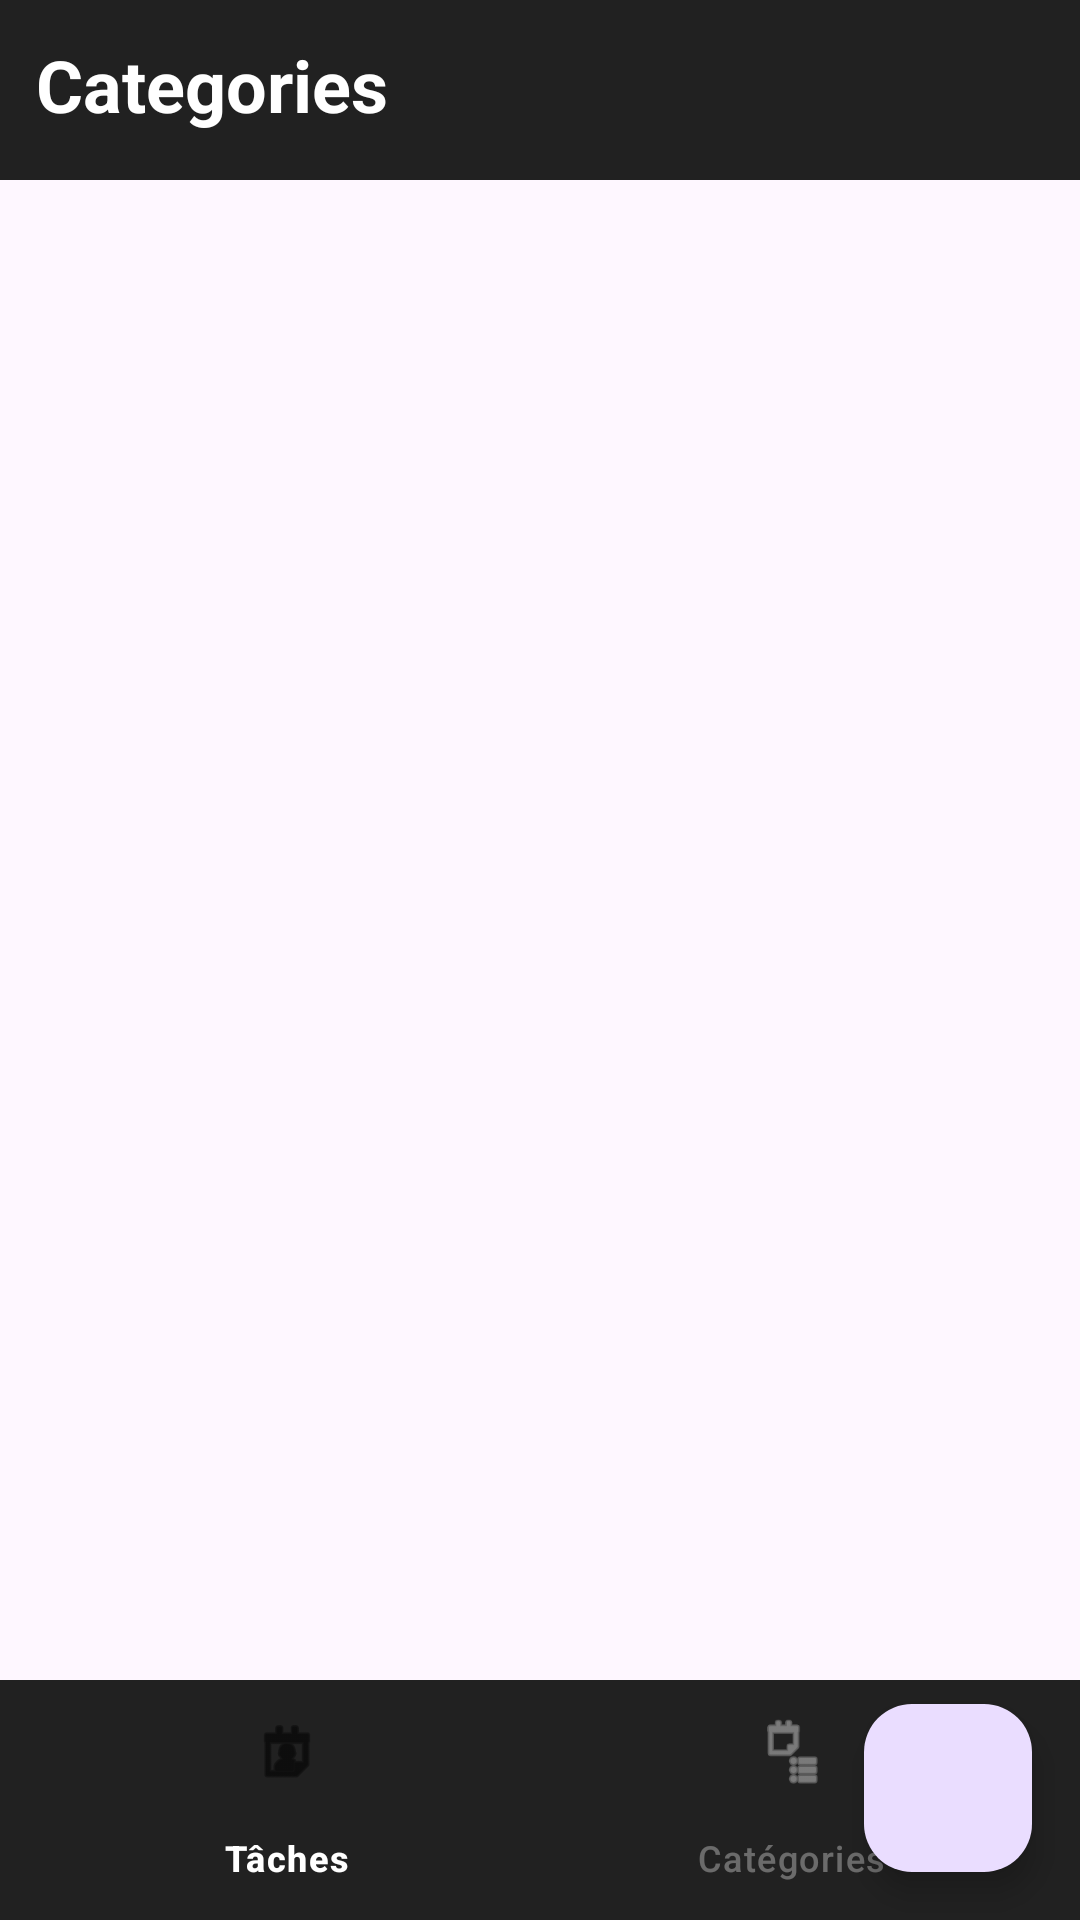

Here is an Android app screen rendered from its layout file. Give the layout XML and the strings, colors and styles it references.
<!-- AndroidManifest.xml: application theme Theme.Todolist_V2 -->
<!-- res/layout/activity_main_categorie.xml -->
<?xml version="1.0" encoding="utf-8"?>
<androidx.constraintlayout.widget.ConstraintLayout
    xmlns:android="http://schemas.android.com/apk/res/android"
    xmlns:app="http://schemas.android.com/apk/res-auto"
    xmlns:tools="http://schemas.android.com/tools"
    android:id="@+id/main"
    android:layout_width="match_parent"
    android:layout_height="match_parent"
    tools:context=".MainActivityTask">

    
    <TextView
        android:id="@+id/tv_titre"
        android:layout_width="0dp"
        android:layout_height="60dp"
        android:padding="12dp"
        android:background="#212121"
        android:text="Categories"
        android:textColor="@android:color/white"
        android:textSize="24sp"
        android:textStyle="bold"
        app:layout_constraintBottom_toTopOf="@id/recycler_categorie"
        app:layout_constraintEnd_toEndOf="parent"
        app:layout_constraintStart_toStartOf="parent"
        app:layout_constraintTop_toTopOf="parent" />

    
    <androidx.recyclerview.widget.RecyclerView
        android:id="@+id/recycler_categorie"
        android:layout_width="0dp"
        android:layout_height="0dp"
        app:layout_constraintBottom_toTopOf="@id/bottom_navigation"
        app:layout_constraintEnd_toEndOf="parent"
        app:layout_constraintStart_toStartOf="parent"
        app:layout_constraintTop_toBottomOf="@id/tv_titre"
        tools:listitem="item_task" />

    
    <com.google.android.material.floatingactionbutton.FloatingActionButton
        android:id="@+id/fab_ajouter"
        android:layout_width="wrap_content"
        android:layout_height="wrap_content"
        android:layout_margin="16dp"
        android:elevation="2dp"
        android:clickable="true"
        android:contentDescription="ic_plus"
        android:src="@drawable/plus"
        app:layout_constraintBottom_toBottomOf="parent"
        app:layout_constraintEnd_toEndOf="parent" />

    
    <com.google.android.material.bottomnavigation.BottomNavigationView
        android:id="@+id/bottom_navigation"
        android:layout_width="0dp"
        android:layout_height="wrap_content"
        android:background="#212121"
        app:itemIconTint="@drawable/bottom_navigation_icon_color"
        app:itemTextColor="@drawable/bottom_navigation_text_color"
        app:menu="@menu/bottom_navigation_menu"
        app:layout_constraintBottom_toBottomOf="parent"
        app:layout_constraintEnd_toEndOf="parent"
        app:layout_constraintStart_toStartOf="parent" />

</androidx.constraintlayout.widget.ConstraintLayout>
<!-- resources referenced by this layout -->
<resources>
  <!-- drawable bottom_navigation_icon_color (drawable) -->
  <?xml version="1.0" encoding="utf-8"?>
  <selector xmlns:android="http://schemas.android.com/apk/res/android">
      <item
          android:color="#000"
          android:state_checked="true"
          android:background="@android:color/white"
          />
      <item android:color="#AAFFFFFF" />
  </selector>
  <!-- drawable bottom_navigation_text_color (drawable) -->
  <?xml version="1.0" encoding="utf-8"?>
  <selector xmlns:android="http://schemas.android.com/apk/res/android">
      <item android:color="#FFFFFF" android:state_checked="true" />
      <item android:alpha="0.5" android:color="#AAFFFFFF" />
  </selector>
  <style name="Theme.Todolist_V2" parent="Base.Theme.Todolist_V2" />
  <style name="Base.Theme.Todolist_V2" parent="Theme.Material3.DayNight.NoActionBar">
          
          
      </style>
</resources>
